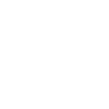
t = 0.00 s
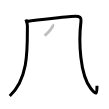
t = 2.25 s
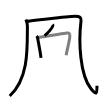
t = 4.50 s
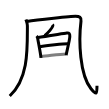
t = 6.50 s
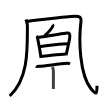
t = 8.75 s
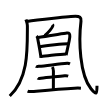
t = 11.00 s

The animated SVG that drew these frames (rendered in a browser with its animation timeline set to each time). Animation: 11 SMIL elements (animate=11); one cycle of 11.00 s.

<svg width="109px" height="109px" viewBox="0 0 px 109px" xmlns="http://www.w3.org/2000/svg" xmlns:xlink="http://www.w3.org/1999/xlink" xml:space="preserve" version="1.1"  baseProfile="full">
<path d="M25.95,19.5c0.59,2.08,1.43,3.72,1.43,6.31C27.38,49.56,28.5,78.5,9.75,96" style="fill:none;stroke:black;stroke-width:3;opacity:0">
  <animate attributeType="CSS" attributeName="opacity" from="0" to="1" begin="0s" dur="1s" repeatCount="Indefinite" fill="freeze" />
</path>
<path d="M26.75,21.5c11-1.75,44.75-5.25,48.75-5.25S81.47,17.2,81,21c-2.5,20.25-1.25,53.75,10,67.75c6.42,7.99,5.75,3.5,6-3" style="fill:none;stroke:black;stroke-width:3;opacity:0">
  <animate attributeType="CSS" attributeName="opacity" from="0" to="1" begin="1s" dur="1s" repeatCount="Indefinite" fill="freeze" />
</path>
<path d="M52.54,24.5c0.33,0.4,0.39,0.9,0.31,1.25c-0.47,2.08-4.52,7.05-8.21,9.85" style="fill:none;stroke:black;stroke-width:3;opacity:0">
  <animate attributeType="CSS" attributeName="opacity" from="0" to="1" begin="2s" dur="1s" repeatCount="Indefinite" fill="freeze" />
</path>
<path d="M36.57,35.99c0.57,0.59,1.02,1.69,1.15,2.47c0.68,4.33,3.01,15.57,3.24,19.47" style="fill:none;stroke:black;stroke-width:3;opacity:0">
  <animate attributeType="CSS" attributeName="opacity" from="0" to="1" begin="3s" dur="1s" repeatCount="Indefinite" fill="freeze" />
</path>
<path d="M38.06,37.39c7.95-1.07,25.8-3.94,28.73-4.32c2.45-0.32,3.2,0.68,3.02,3.71c-0.23,3.69-2.33,11.47-3.69,18.43" style="fill:none;stroke:black;stroke-width:3;opacity:0">
  <animate attributeType="CSS" attributeName="opacity" from="0" to="1" begin="4s" dur="1s" repeatCount="Indefinite" fill="freeze" />
</path>
<path d="M39.74,46.79c7.23-1.46,23.45-3.03,28.4-3.03" style="fill:none;stroke:black;stroke-width:3;opacity:0">
  <animate attributeType="CSS" attributeName="opacity" from="0" to="1" begin="5s" dur="1s" repeatCount="Indefinite" fill="freeze" />
</path>
<path d="M40.69,56.38c8.26-0.67,18.42-2.24,25.23-2.44" style="fill:none;stroke:black;stroke-width:3;opacity:0">
  <animate attributeType="CSS" attributeName="opacity" from="0" to="1" begin="6s" dur="1s" repeatCount="Indefinite" fill="freeze" />
</path>
<path d="M35.88,66.27c0.68,0.47,2.86,0.07,3.56,0.03C45,66,59.51,63.85,67.16,63.36c1.04-0.07,1.99,0.09,2.85,0.49" style="fill:none;stroke:black;stroke-width:3;opacity:0">
  <animate attributeType="CSS" attributeName="opacity" from="0" to="1" begin="7s" dur="1s" repeatCount="Indefinite" fill="freeze" />
</path>
<path d="M52.35,67.04c1.07,1.69,1.07,2.71,1.07,4.07c0,9.48-0.06,6.05-0.06,17.85" style="fill:none;stroke:black;stroke-width:3;opacity:0">
  <animate attributeType="CSS" attributeName="opacity" from="0" to="1" begin="8s" dur="1s" repeatCount="Indefinite" fill="freeze" />
</path>
<path d="M37.7,78.08c0.61,0.47,2.62,0.29,3.25,0.21c6.5-0.82,16.03-1.62,23.67-2.46c0.76-0.08,2.44-0.19,3.57,0.22" style="fill:none;stroke:black;stroke-width:3;opacity:0">
  <animate attributeType="CSS" attributeName="opacity" from="0" to="1" begin="9s" dur="1s" repeatCount="Indefinite" fill="freeze" />
</path>
<path d="M27.59,91.08c0.58,0.25,3.61,0.51,4.59,0.42c11.8-1.04,27.55-2.5,42.28-3.31c2.47-0.14,4.76-0.12,6.45,0" style="fill:none;stroke:black;stroke-width:3;opacity:0">
  <animate attributeType="CSS" attributeName="opacity" from="0" to="1" begin="10s" dur="1s" repeatCount="Indefinite" fill="freeze" />
</path>
</svg>
